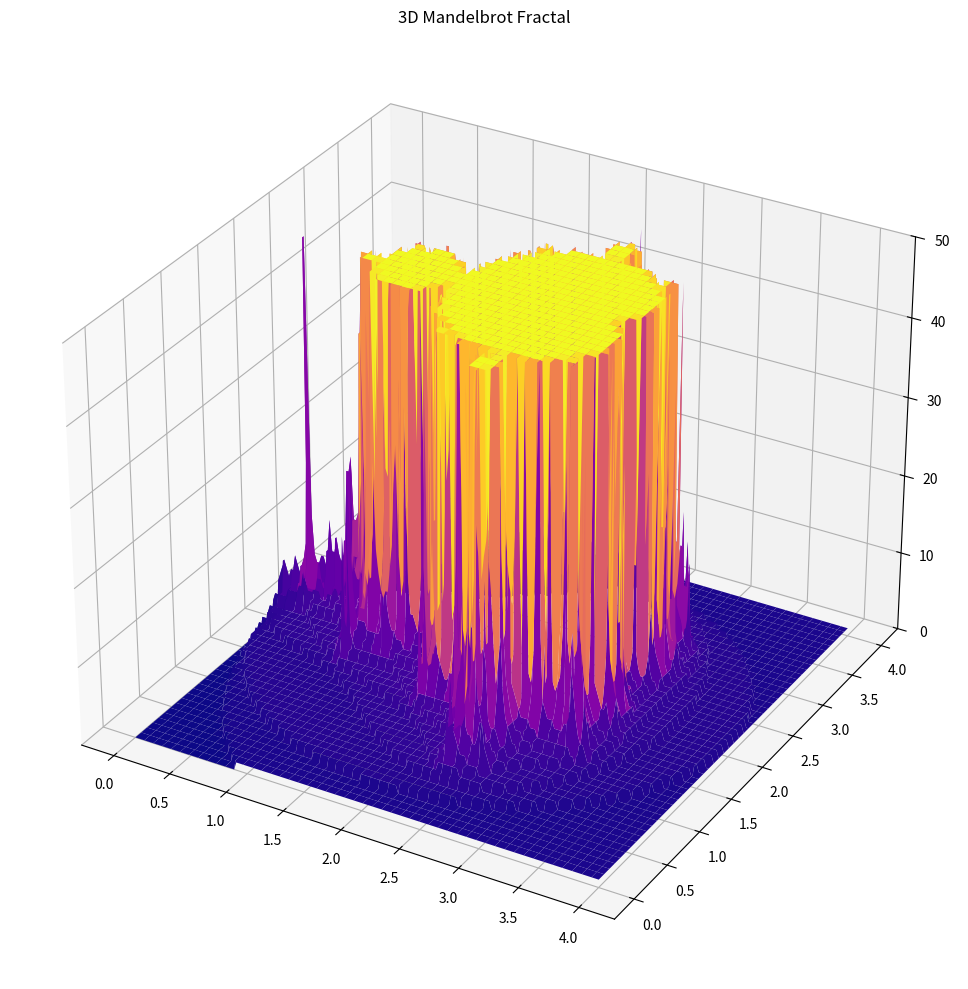

Write the Python code that produced this figure.
import numpy as np
import matplotlib.pyplot as plt
from mpl_toolkits.mplot3d import Axes3D

def mandelbrot(h, w, max_iter):
    x = np.linspace(-2, 1, w).reshape((1, w))
    y = np.linspace(-1.5, 1.5, h).reshape((h, 1))
    c = np.tile(x, (h, 1)) + 1j * np.tile(y, (1, w))

    z = np.zeros((h, w), dtype=np.complex128)
    divtime = max_iter + np.zeros((h, w), dtype=int)

    for i in range(max_iter):
        z = z ** 2 + c
        diverge = np.abs(z) > 2                  
        div_now = diverge & (divtime == max_iter)  
        divtime[div_now] = i                    
        z[diverge] = 2                        

    return divtime

width, height, max_iter = 200, 200, 50
fractal = mandelbrot(height, width, max_iter)

fig = plt.figure(figsize=(10, 10))
ax = fig.add_subplot(111, projection='3d')
x, y = np.meshgrid(np.linspace(0, 4, width), np.linspace(0, 4, height))
ax.plot_surface(x, y, fractal, cmap='plasma')
ax.set_zlim(0, max_iter)
ax.set_title("3D Mandelbrot Fractal")
plt.tight_layout()
plt.show()
